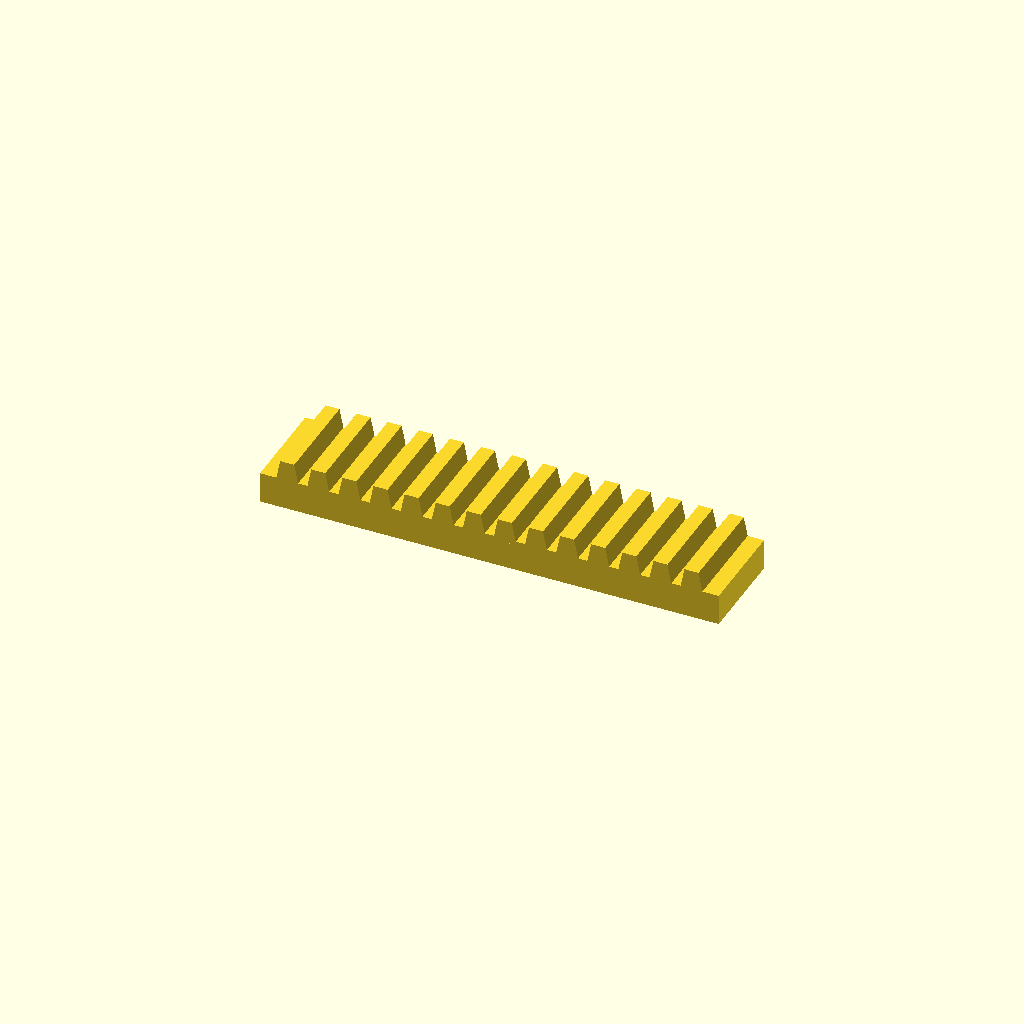
Cell 1: the model at its default parameters.
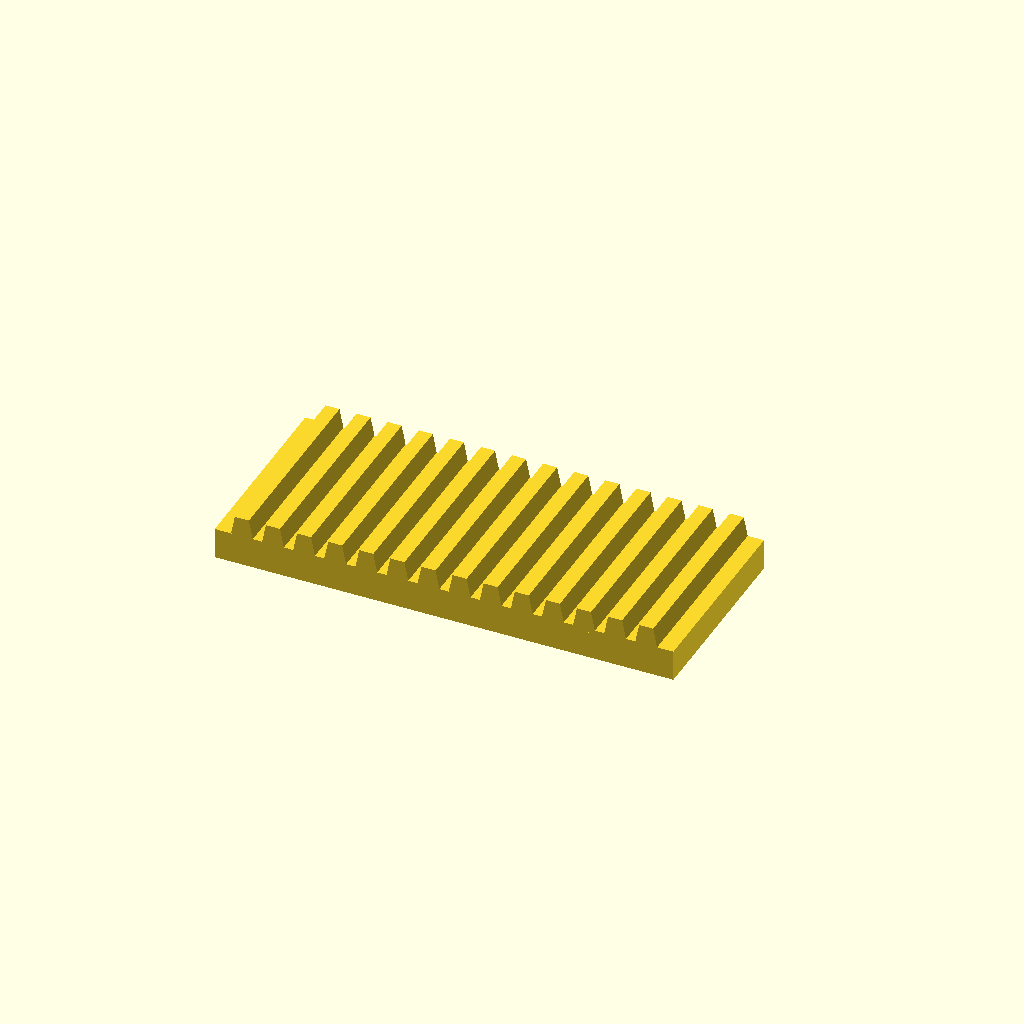
Cell 2 — bar_w set to 50, the other parameters unchanged.
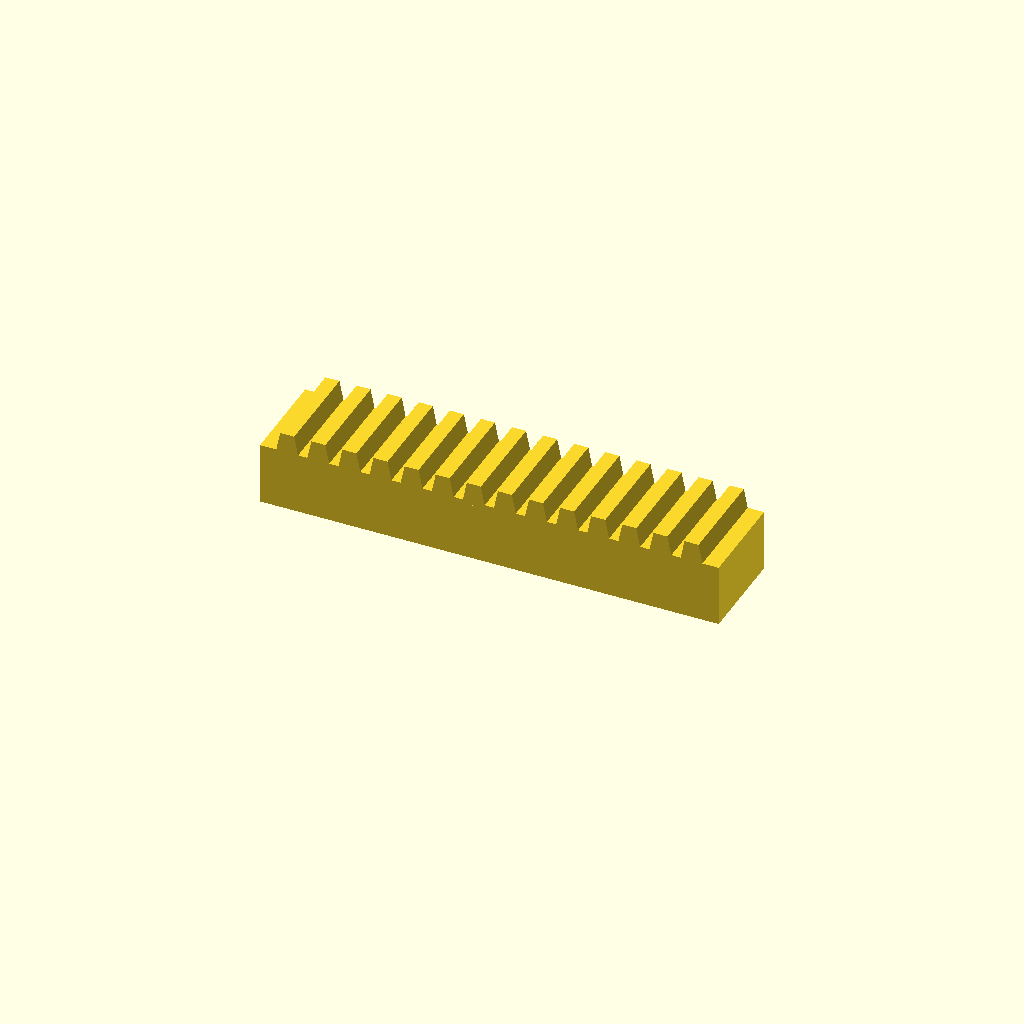
Cell 3: the same model with bar_h = 16.
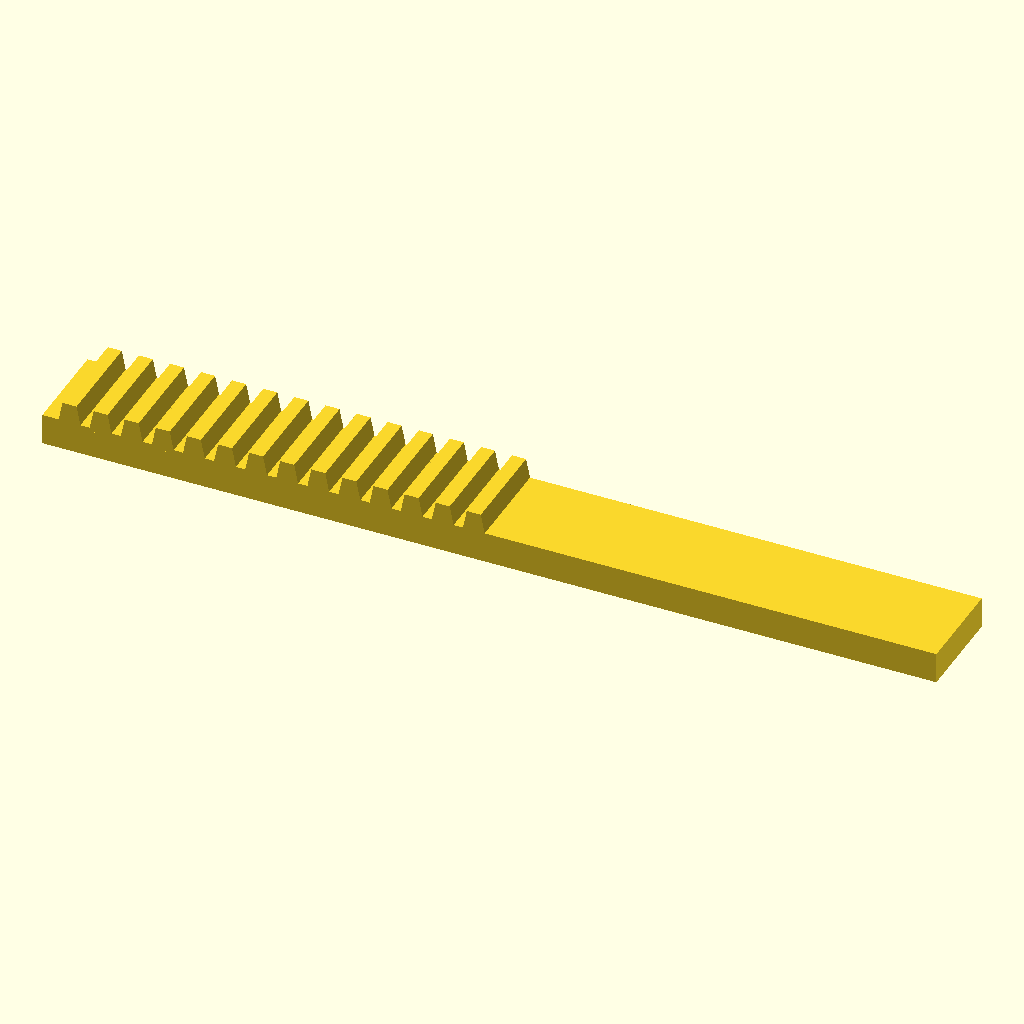
Cell 4: teeth = 28 (everything else at default).
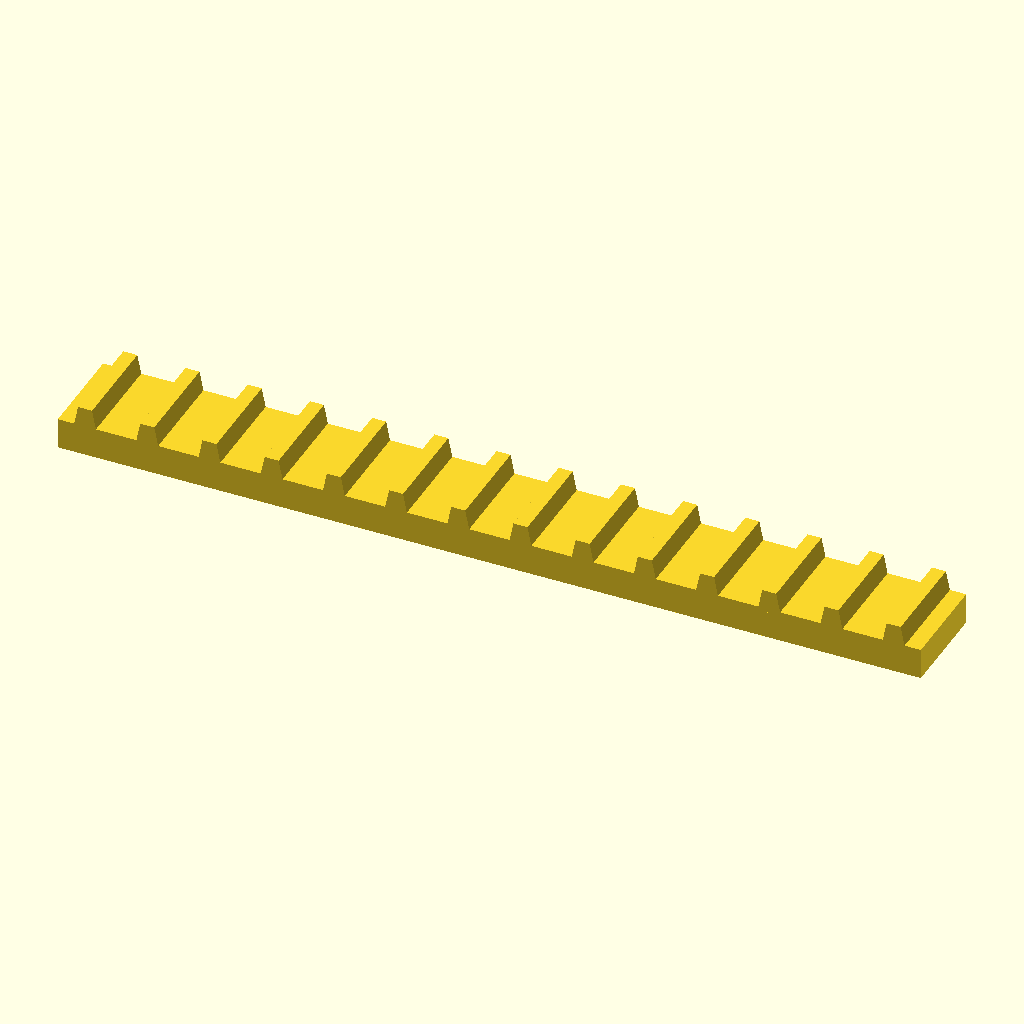
Cell 5 — pitch set to 16, the other parameters unchanged.
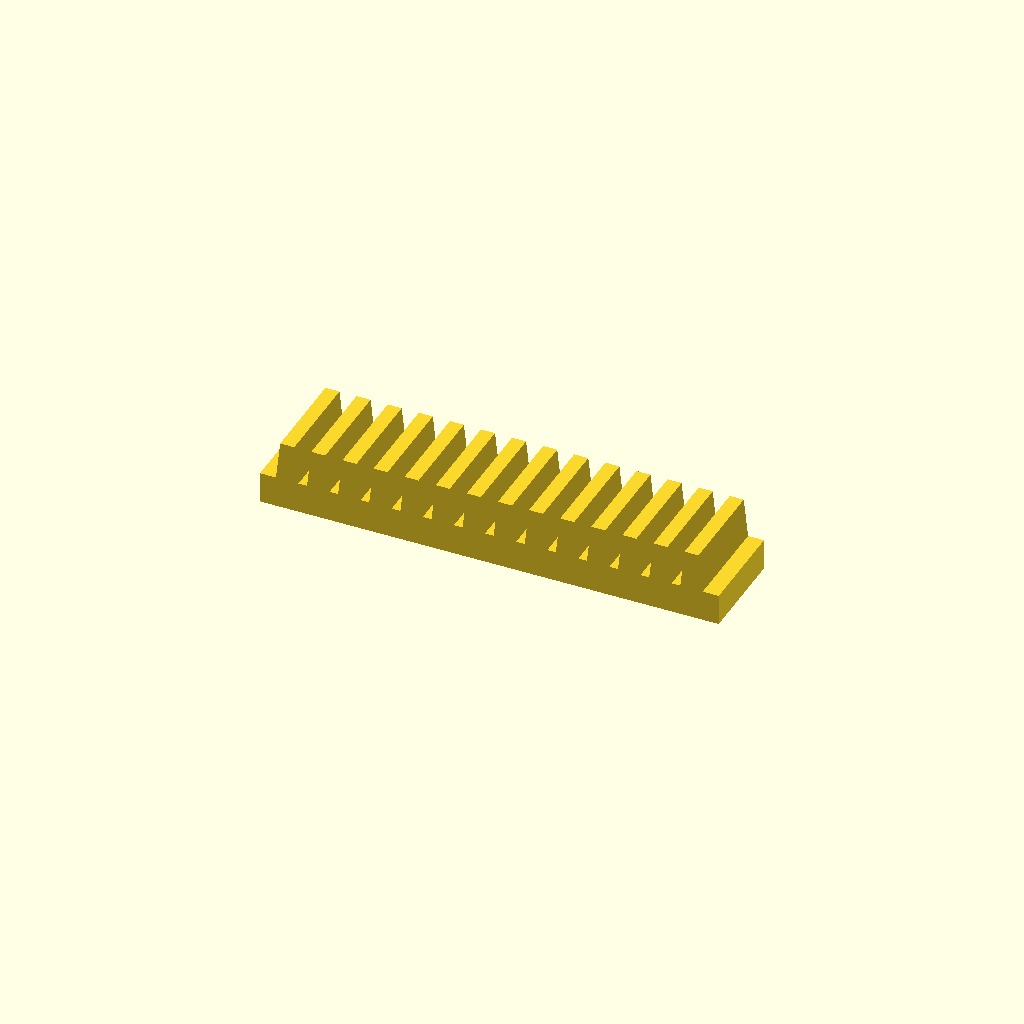
Cell 6 — tooth_h set to 10, the other parameters unchanged.
All cells are drawn from one camera (rotation 55°, 0°, 25°, orthographic, colour scheme Cornfield), so only the parameter changes between them.
Source of the model, optional_data/data/place1/rackbars/part_0008.scad:
$fn = 32;

// ----------------------------------------------------------------------
// Toothed rack, 14 teeth
// 8 mm pitch, 5 mm teeth
// ----------------------------------------------------------------------

// --- parameters (mm) ---
bar_w = 25;     // bar width (Y)
bar_h = 8;      // bar height (Z)
teeth = 14;     // number of teeth
pitch = 8;      // tooth pitch
tooth_h = 5;    // tooth height above the bar
root_w = 6;     // tooth width at the root
crest_w = 3.6;  // tooth width at the crest

// --- derived feature positions (mm) ---
span = (teeth - 1) * pitch;  // = 104   distance between the outer teeth
bar_l = span + root_w + 8;   // = 118   bar length: teeth plus 4 mm at each end
tooth_x = -span / 2;         // = -52   X of the first tooth
height = bar_h + tooth_h;    // = 13   overall height
feature_centers = [
  [tooth_x + 0 * pitch, -bar_w / 2],
  [tooth_x + 1 * pitch, -bar_w / 2],
  [tooth_x + 2 * pitch, -bar_w / 2],
  [tooth_x + 3 * pitch, -bar_w / 2],
  [tooth_x + 4 * pitch, -bar_w / 2],
  [tooth_x + 5 * pitch, -bar_w / 2],
  [tooth_x + 6 * pitch, -bar_w / 2],
  [tooth_x + 7 * pitch, -bar_w / 2],
  [tooth_x + 8 * pitch, -bar_w / 2],
  [tooth_x + 9 * pitch, -bar_w / 2],
  [tooth_x + 10 * pitch, -bar_w / 2],
  [tooth_x + 11 * pitch, -bar_w / 2],
  [tooth_x + 12 * pitch, -bar_w / 2],
  [tooth_x + 13 * pitch, -bar_w / 2]
];   // tooth centre line, drives the tooth loop

// bar with a rack of teeth, one extruded trapezoium per centre
module rack_tooth() {
  linear_extrude(height = bar_w)
    polygon(points = [
      [0, 0],
      [root_w, 0],
      [root_w / 2 + crest_w / 2, tooth_h + 1],
      [root_w / 2 - crest_w / 2, tooth_h + 1]
    ]);
}

union() {
  translate([-bar_l / 2, -bar_w, 0]) cube([bar_l, bar_w, bar_h]);
  for (centre = feature_centers)
    translate([centre[0] - root_w / 2, 0, bar_h - 1]) rotate([90, 0, 0]) rack_tooth();
}
Parameter table extracted from the source (name, type, default, range or options):
bar_w: number, default 25
bar_h: number, default 8
teeth: number, default 14
pitch: number, default 8
tooth_h: number, default 5
root_w: number, default 6
crest_w: number, default 3.6
